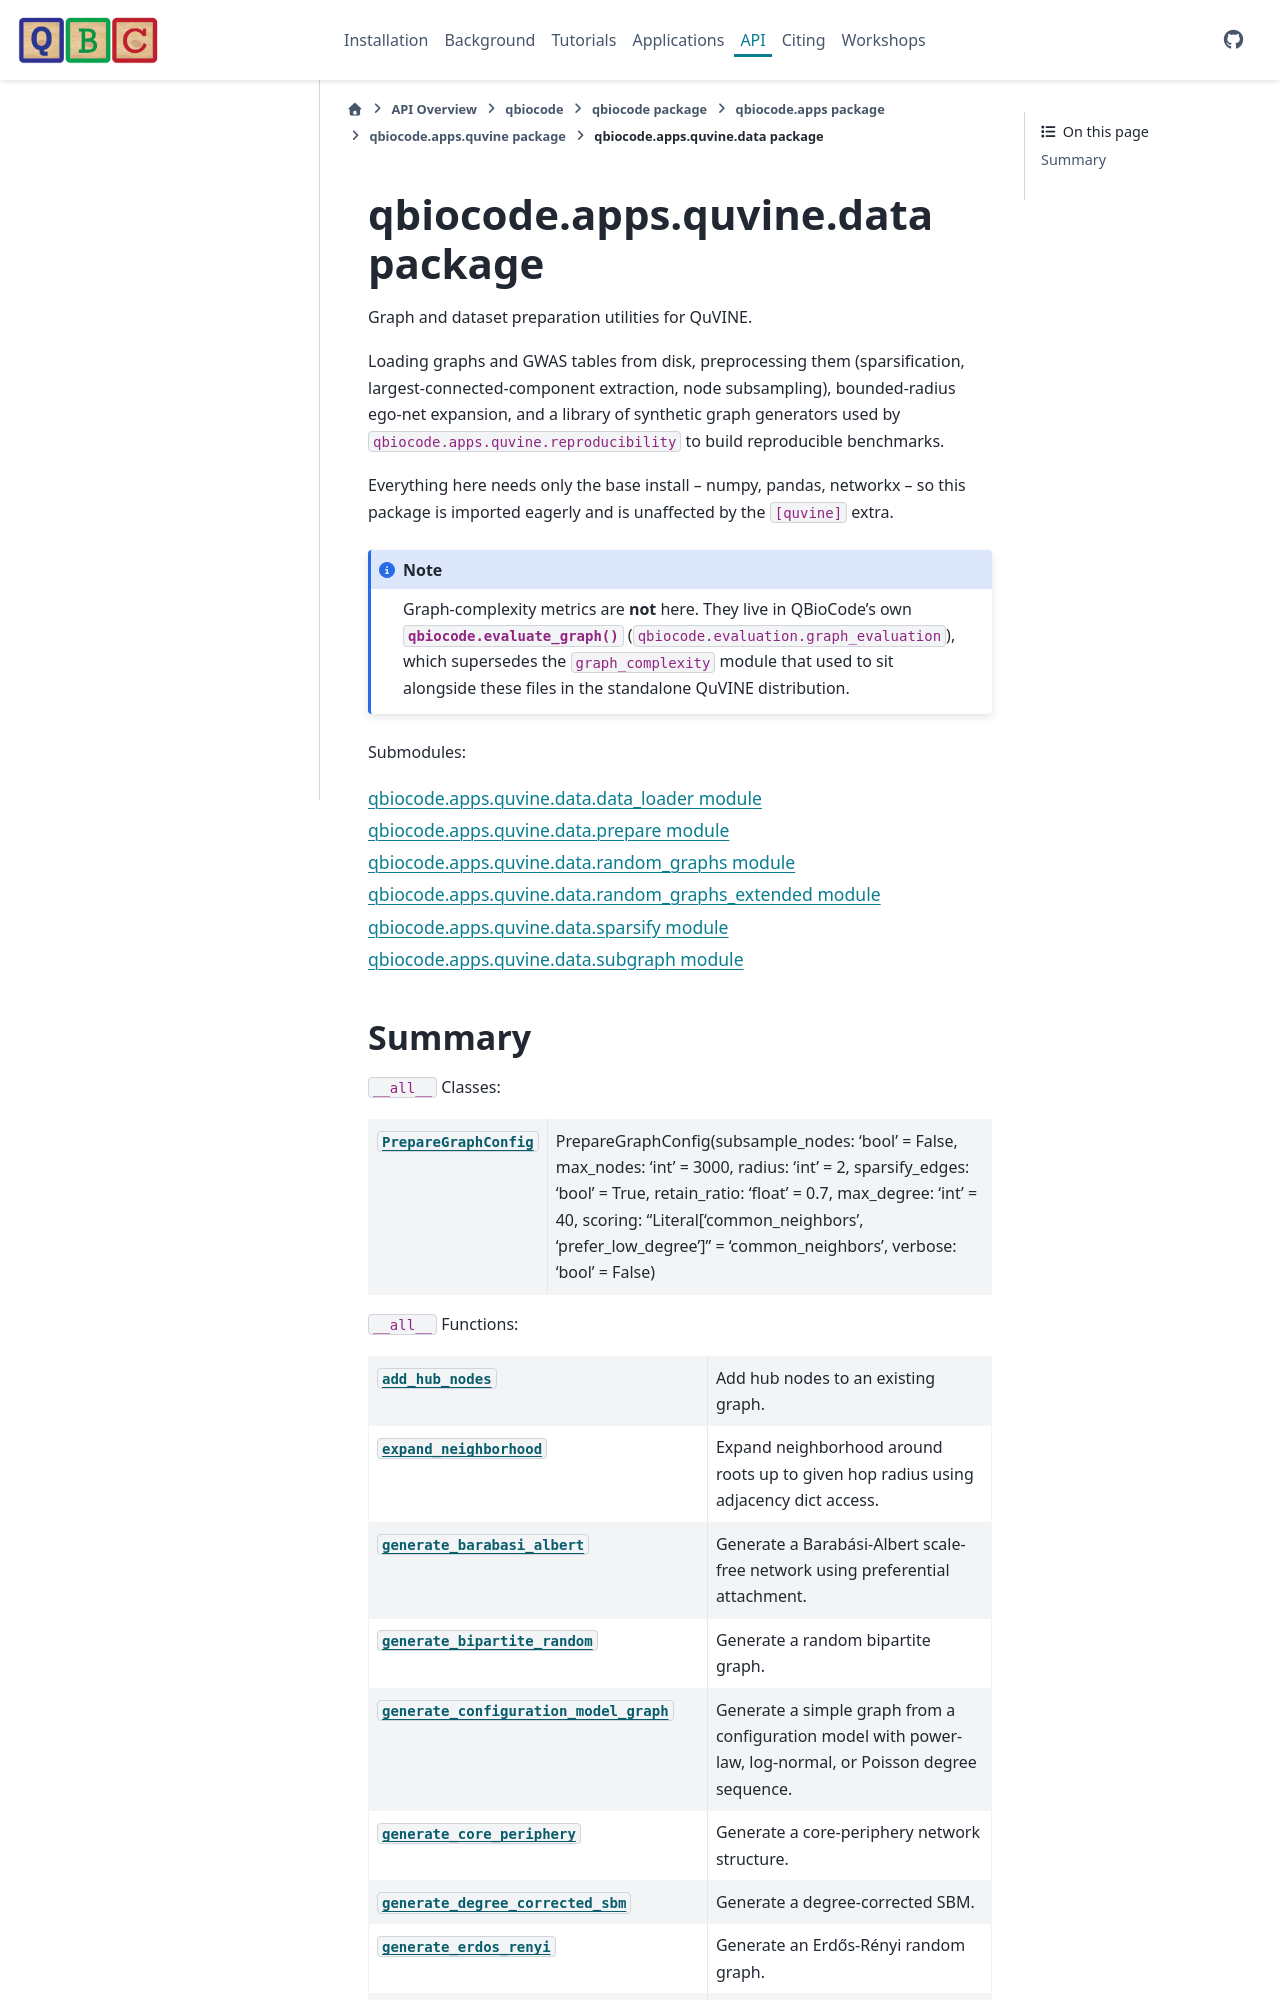

repository: qiskit-community/QBioCode · page: api/qbiocode.apps.quvine.data.html · generator: sphinx


:autogenerated:

qbiocode.apps.quvine.data package
=================================

.. automodule:: qbiocode.apps.quvine.data
    


    Submodules:

    .. toctree::
       :maxdepth: 1

       qbiocode.apps.quvine.data.data_loader
       qbiocode.apps.quvine.data.prepare
       qbiocode.apps.quvine.data.random_graphs
       qbiocode.apps.quvine.data.random_graphs_extended
       qbiocode.apps.quvine.data.sparsify
       qbiocode.apps.quvine.data.subgraph



    Summary
    -------

    ``__all__`` Classes:


    .. list-table::
    
       * - :class:`PrepareGraphConfig <qbiocode.apps.quvine.data.prepare.PrepareGraphConfig>`
         - PrepareGraphConfig(subsample_nodes: 'bool' = False, max_nodes: 'int' = 3000, radius: 'int' = 2, sparsify_edges: 'bool' = True, retain_ratio: 'float' = 0.7, max_degree: 'int' = 40, scoring: "Literal['common_neighbors', 'prefer_low_degree']" = 'common_neighbors', verbose: 'bool' = False)
    

    ``__all__`` Functions:
